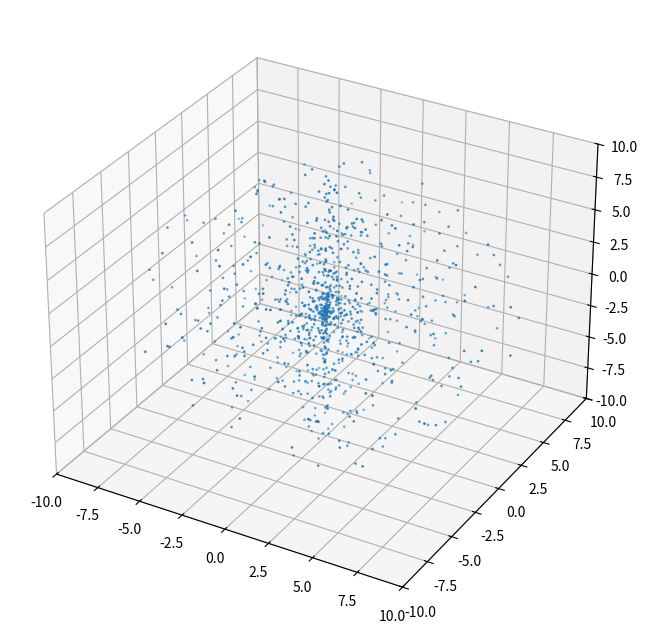

Reproduce this figure in Python.
import numpy as np
import matplotlib.pyplot as plt
from mpl_toolkits.mplot3d import Axes3D
from matplotlib.animation import FuncAnimation

# Parámetros de la simulación
num_particles = 1000  # Número de estrellas (partículas)
num_frames = 300  # Número de frames de la animación
galaxy_size = 10.0  # Tamaño de la galaxia (radio)
black_hole_mass = 0.5  # Masa del agujero negro (en unidades arbitrarias)
orbital_speed = 0.05  # Velocidad orbital de las estrellas
horizon_radius = 1.0  # Radio del horizonte de sucesos (afectado por la radiación de Hawking)

# Función para generar las posiciones iniciales en un disco para la galaxia
def generate_initial_positions(num_particles, size):
    theta = np.random.rand(num_particles) * 2 * np.pi
    phi = np.random.rand(num_particles) * np.pi
    r = np.random.rand(num_particles) * size
    x = r * np.cos(theta) * np.sin(phi)
    y = r * np.sin(theta) * np.sin(phi)
    z = r * np.cos(phi)
    return x, y, z

# Función para actualizar las posiciones de las partículas (estrellas) en cada frame
def update(frame, x, y, z):
    global black_hole_mass, orbital_speed, horizon_radius
    
    # Atracción gravitacional del agujero negro
    dist_sq = x**2 + y**2 + z**2
    accel_x = -black_hole_mass * x / (dist_sq + 1e-6)**1.5
    accel_y = -black_hole_mass * y / (dist_sq + 1e-6)**1.5
    accel_z = -black_hole_mass * z / (dist_sq + 1e-6)**1.5
    
    # Movimiento orbital alrededor del agujero negro
    x += orbital_speed * y
    y += -orbital_speed * x
    
    # Aplicar el efecto del horizonte de sucesos
    mask = dist_sq < horizon_radius**2
    x[mask] = np.random.uniform(-galaxy_size, galaxy_size, np.sum(mask))
    y[mask] = np.random.uniform(-galaxy_size, galaxy_size, np.sum(mask))
    z[mask] = np.random.uniform(-galaxy_size, galaxy_size, np.sum(mask))
    
    return x, y, z

# Generar posiciones iniciales para las estrellas de la galaxia
x, y, z = generate_initial_positions(num_particles, galaxy_size)

# Configuración de la figura y el gráfico 3D
fig = plt.figure(figsize=(8, 8))
ax = fig.add_subplot(111, projection='3d')
ax.set_xlim(-galaxy_size, galaxy_size)
ax.set_ylim(-galaxy_size, galaxy_size)
ax.set_zlim(-galaxy_size, galaxy_size)

sc = ax.scatter(x, y, z, s=1)

# Función de animación
def animate(frame):
    global x, y, z
    ax.clear()
    ax.set_xlim(-galaxy_size, galaxy_size)
    ax.set_ylim(-galaxy_size, galaxy_size)
    ax.set_zlim(-galaxy_size, galaxy_size)
    
    # Actualizar posiciones de las estrellas
    x, y, z = update(frame, x, y, z)
    
    # Mostrar las estrellas de la galaxia
    sc = ax.scatter(x, y, z, s=1)
    
    # Mostrar el agujero negro en el centro
    ax.scatter(0, 0, 0, color='black', marker='o', s=100)
    
    ax.set_title(f'Frame {frame}')
    ax.grid(False)

# Crear la animación
ani = FuncAnimation(fig, animate, frames=num_frames, interval=50)

# Mostrar la animación
plt.show()
